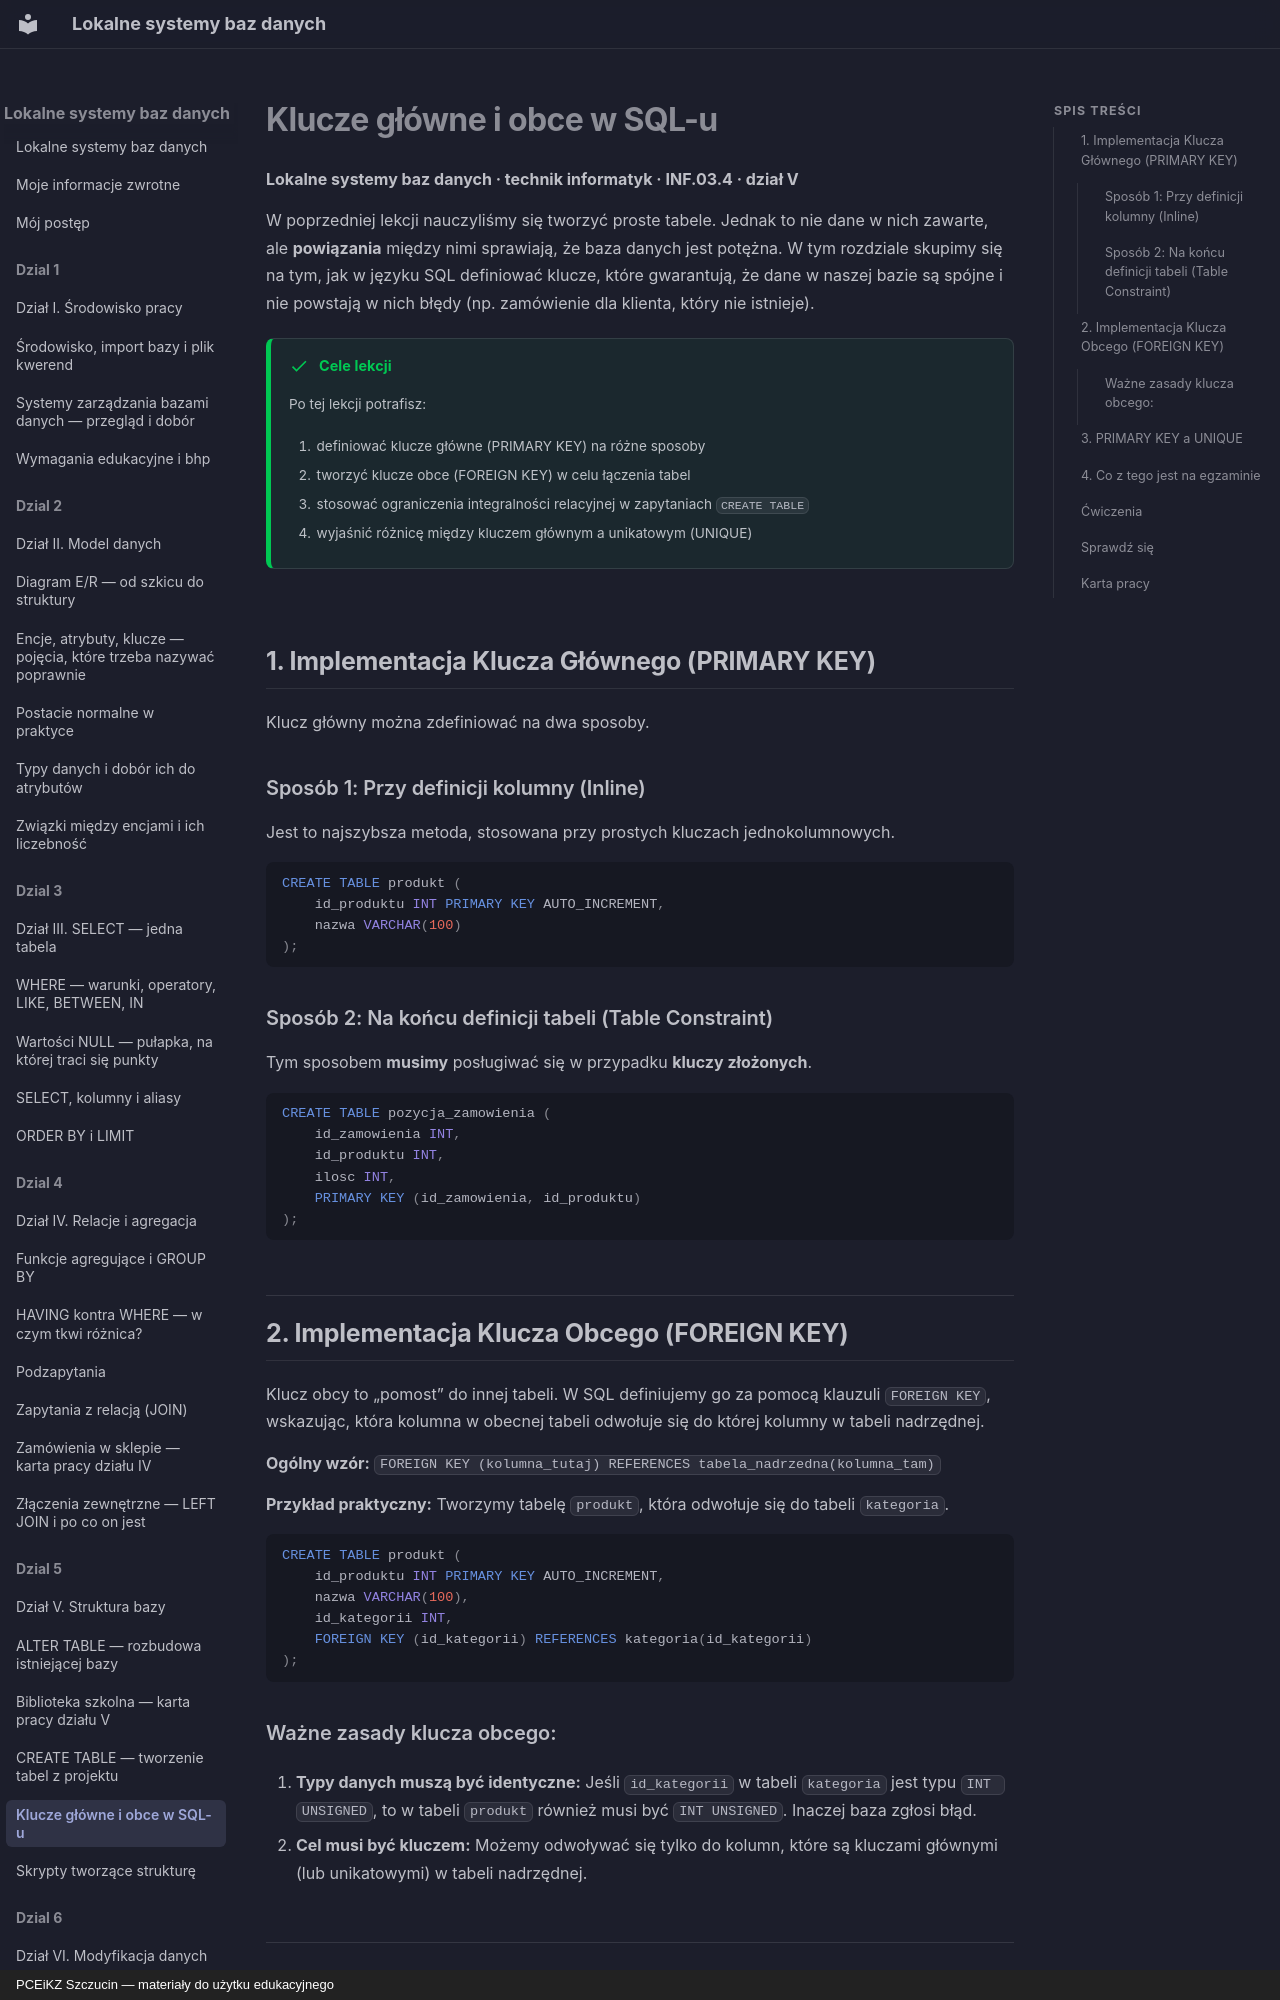

repository: JosiMate/lsbd · page: dzial-5/klucze-sql/index.html · generator: mkdocs · copyright: PCEiKZ Szczucin — materiały do użytku edukacyjnego

# Klucze główne i obce w SQL-u
**Lokalne systemy baz danych · technik informatyk · INF.03.4 · dział V**

W poprzedniej lekcji nauczyliśmy się tworzyć proste tabele. Jednak to nie dane w nich zawarte, ale **powiązania** między nimi sprawiają, że baza danych jest potężna. W tym rozdziale skupimy się na tym, jak w języku SQL definiować klucze, które gwarantują, że dane w naszej bazie są spójne i nie powstają w nich błędy (np. zamówienie dla klienta, który nie istnieje).

!!! success "Cele lekcji"

    Po tej lekcji potrafisz:

    1. definiować klucze główne (PRIMARY KEY) na różne sposoby
    2. tworzyć klucze obce (FOREIGN KEY) w celu łączenia tabel
    3. stosować ograniczenia integralności relacyjnej w zapytaniach `CREATE TABLE`
    4. wyjaśnić różnicę między kluczem głównym a unikatowym (UNIQUE)

## 1. Implementacja Klucza Głównego (PRIMARY KEY)

Klucz główny można zdefiniować na dwa sposoby.

### Sposób 1: Przy definicji kolumny (Inline)
Jest to najszybsza metoda, stosowana przy prostych kluczach jednokolumnowych.
```sql
CREATE TABLE produkt (
    id_produktu INT PRIMARY KEY AUTO_INCREMENT,
    nazwa VARCHAR(100)
);
```

### Sposób 2: Na końcu definicji tabeli (Table Constraint)
Tym sposobem **musimy** posługiwać się w przypadku **kluczy złożonych**.
```sql
CREATE TABLE pozycja_zamowienia (
    id_zamowienia INT,
    id_produktu INT,
    ilosc INT,
    PRIMARY KEY (id_zamowienia, id_produktu)
);
```

## 2. Implementacja Klucza Obcego (FOREIGN KEY)

Klucz obcy to „pomost” do innej tabeli. W SQL definiujemy go za pomocą klauzuli `FOREIGN KEY`, wskazując, która kolumna w obecnej tabeli odwołuje się do której kolumny w tabeli nadrzędnej.

**Ogólny wzór:**
`FOREIGN KEY (kolumna_tutaj) REFERENCES tabela_nadrzedna(kolumna_tam)`

**Przykład praktyczny:** Tworzymy tabelę `produkt`, która odwołuje się do tabeli `kategoria`.
```sql
CREATE TABLE produkt (
    id_produktu INT PRIMARY KEY AUTO_INCREMENT,
    nazwa VARCHAR(100),
    id_kategorii INT,
    FOREIGN KEY (id_kategorii) REFERENCES kategoria(id_kategorii)
);
```

### Ważne zasady klucza obcego:
1.  **Typy danych muszą być identyczne:** Jeśli `id_kategorii` w tabeli `kategoria` jest typu `INT UNSIGNED`, to w tabeli `produkt` również musi być `INT UNSIGNED`. Inaczej baza zgłosi błąd.
2.  **Cel musi być kluczem:** Możemy odwoływać się tylko do kolumn, które są kluczami głównymi (lub unikatowymi) w tabeli nadrzędnej.
